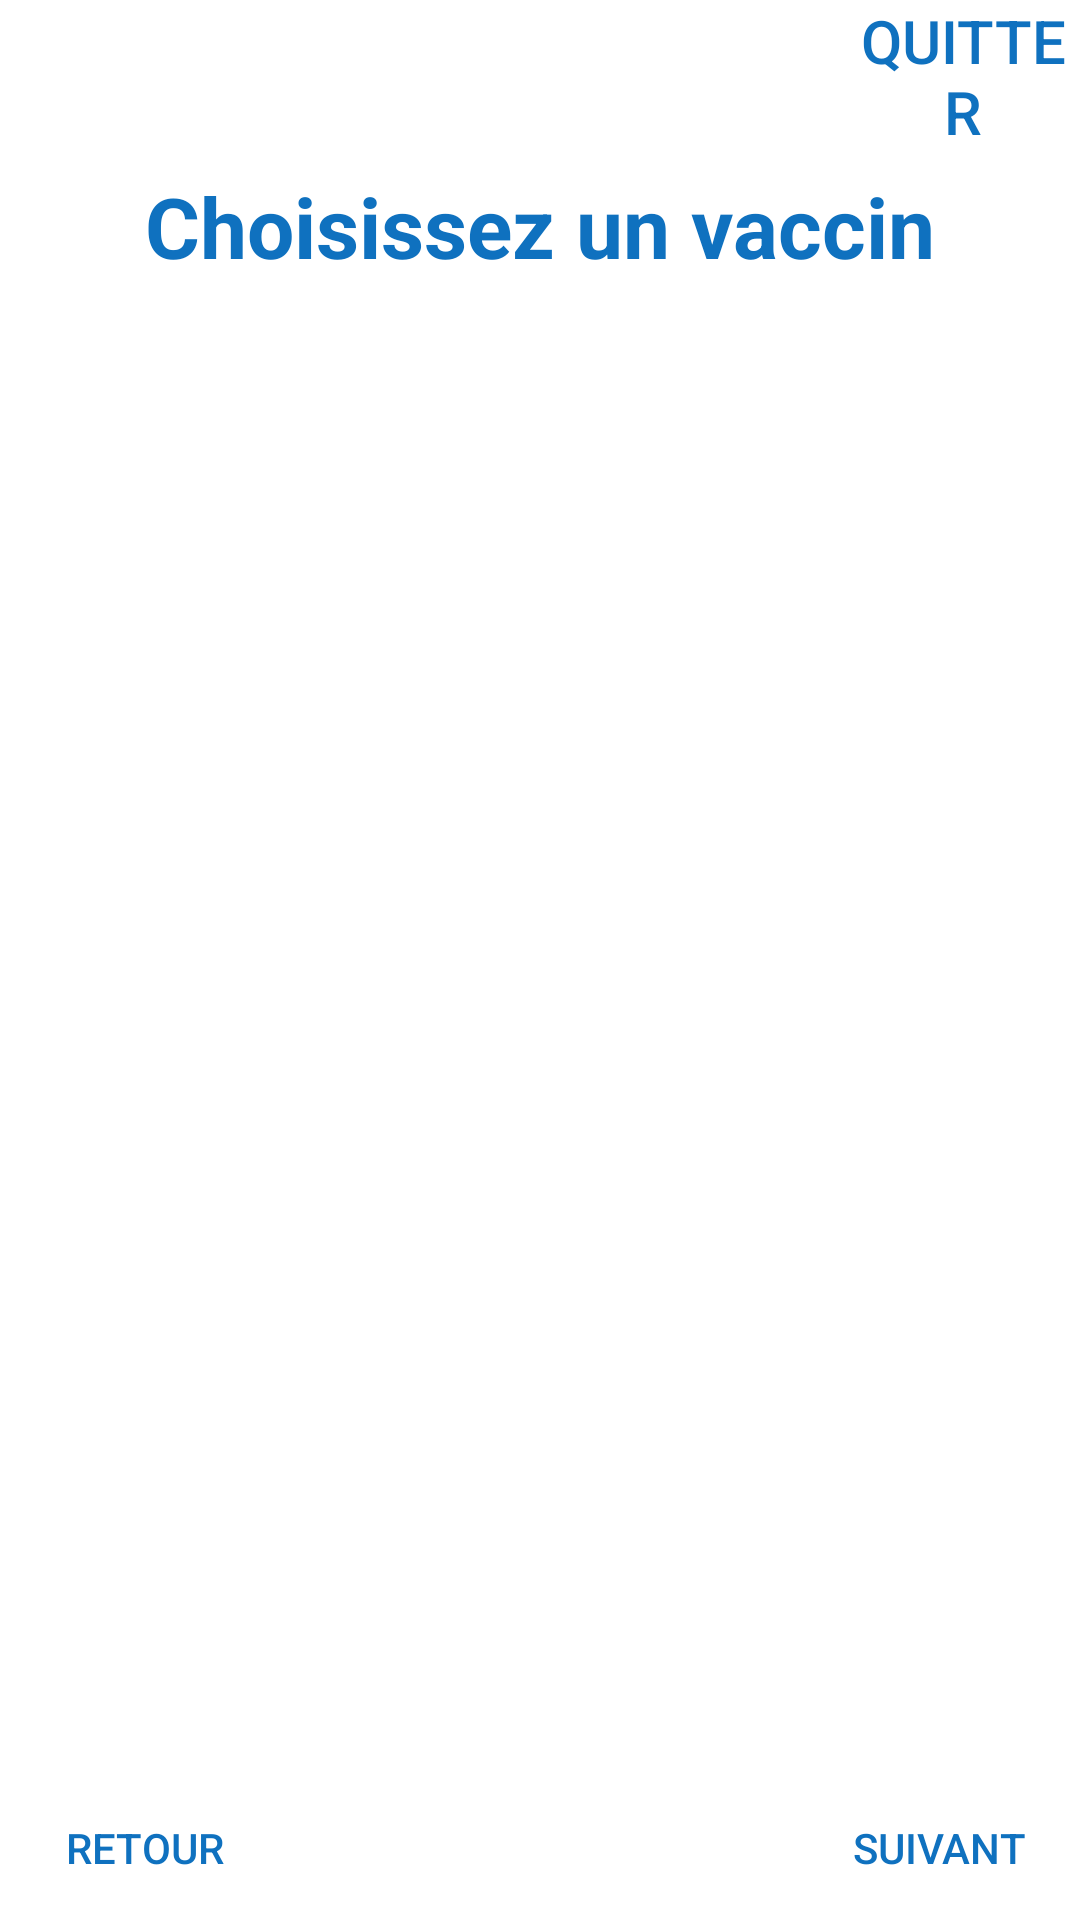

Layout XML and referenced resources for this Android screen:
<!-- AndroidManifest.xml: application theme Theme.PatientApp -->
<!-- res/layout/fragment_vaccinefragment.xml -->
<?xml version="1.0" encoding="utf-8"?>
<FrameLayout xmlns:android="http://schemas.android.com/apk/res/android"
    xmlns:app="http://schemas.android.com/apk/res-auto"
    xmlns:tools="http://schemas.android.com/tools"
    android:id="@+id/fitVaccine"
    android:layout_width="match_parent"
    android:layout_height="match_parent"
    tools:context=".VaccineFragment">

    <RelativeLayout
        android:layout_width="match_parent"
        android:layout_height="831dp"
        android:orientation="horizontal"
        app:layout_constraintEnd_toEndOf="parent"
        app:layout_constraintStart_toStartOf="parent"
        app:layout_constraintTop_toTopOf="parent">

        <TextView
            android:layout_width="match_parent"
            android:layout_height="51dp"
            android:layout_marginTop="50dp"
            android:gravity="center"
            android:text="Choisissez un vaccin"
            android:textColor="@color/blue"
            android:textSize="28sp"
            android:textStyle="bold" />

        <RelativeLayout
            android:layout_width="wrap_content"
            android:layout_height="wrap_content">

        </RelativeLayout>

        <Button
            android:id="@+id/skipButton"
            android:layout_width="129dp"
            android:layout_height="wrap_content"
            android:layout_alignParentStart="true"
            android:layout_marginStart="282dp"
            android:background="#00000000"
            android:text="Quitter"
            android:textColor="@color/blue"
            android:textSize="20sp" />

        <LinearLayout
            android:layout_width="match_parent"
            android:layout_height="300dp"
            android:layout_alignParentEnd="true"
            android:layout_alignParentBottom="true"
            android:layout_marginEnd="-1dp"
            android:layout_marginBottom="300dp"
            android:orientation="horizontal"
            android:padding="10dp">

            <RadioGroup
                android:id="@+id/vaccinesGroup"
                android:layout_width="match_parent"
                android:layout_height="wrap_content" />
        </LinearLayout>
    </RelativeLayout>


    <RelativeLayout
        android:layout_width="match_parent"
        android:layout_height="wrap_content"
        android:orientation="vertical"
        app:layout_constraintEnd_toEndOf="parent"
        app:layout_constraintStart_toStartOf="parent"
        app:layout_constraintTop_toTopOf="parent">

        <ImageView
            android:id="@+id/ellipse1"
            android:layout_width="wrap_content"
            android:layout_height="wrap_content"
            android:layout_alignParentStart="true"
            android:layout_alignParentBottom="true"
            android:layout_marginStart="7dp"
            android:layout_marginBottom="0dp"
            android:src="@drawable/ellipse1"
            app:layout_constraintBottom_toBottomOf="parent"
            app:layout_constraintStart_toStartOf="parent" />

        <ImageView
            android:id="@+id/ellipse2"
            android:layout_width="wrap_content"
            android:layout_height="wrap_content"
            android:layout_alignParentEnd="true"
            android:layout_alignParentBottom="true"
            android:layout_marginEnd="3dp"
            android:layout_marginBottom="3dp"
            android:src="@drawable/ellipse2"
            app:layout_constraintBottom_toBottomOf="parent"
            app:layout_constraintEnd_toEndOf="parent" />

        <Button
            android:id="@+id/backbtn"
            android:layout_width="wrap_content"
            android:layout_height="wrap_content"
            android:layout_alignParentStart="true"
            android:layout_alignParentBottom="true"
            android:layout_marginStart="4dp"
            android:layout_marginBottom="6dp"
            android:background="#00000000"
            android:text="Retour"
            android:textColor="@color/blue"
            app:layout_constraintBottom_toBottomOf="parent"
            app:layout_constraintStart_toStartOf="parent" />


        <Button
            android:id="@+id/nextbtn"
            android:layout_width="wrap_content"
            android:layout_height="wrap_content"
            android:layout_alignParentEnd="true"
            android:layout_alignParentBottom="true"
            android:layout_marginEnd="3dp"
            android:layout_marginBottom="6dp"
            android:background="#00000000"
            android:text="suivant"
            android:textColor="@color/blue"
            app:layout_constraintBottom_toBottomOf="parent"
            app:layout_constraintEnd_toEndOf="@+id/ellipse2" />

    </RelativeLayout>

</FrameLayout>
<!-- resources referenced by this layout -->
<resources>
  <color name="blue">#0F71BF</color>
  <style name="Theme.PatientApp" parent="Theme.MaterialComponents.DayNight.NoActionBar">
          
          <item name="colorPrimary">@color/colorPrimary</item>
          <item name="colorPrimaryVariant">@color/colorPrimary</item>
          <item name="colorOnPrimary">@color/white</item>
          
          <item name="colorSecondary">@color/teal_200</item>
          <item name="colorSecondaryVariant">@color/teal_700</item>
          <item name="colorOnSecondary">@color/black</item>
          
          <item name="android:statusBarColor" tools:targetApi="l">?attr/colorPrimaryVariant</item>
          
      </style>
  <color name="colorPrimary">#26418f</color>
  <color name="white">#FFFFFFFF</color>
  <color name="teal_200">#FF03DAC5</color>
  <color name="teal_700">#FF018786</color>
  <color name="black">#FF000000</color>
</resources>
